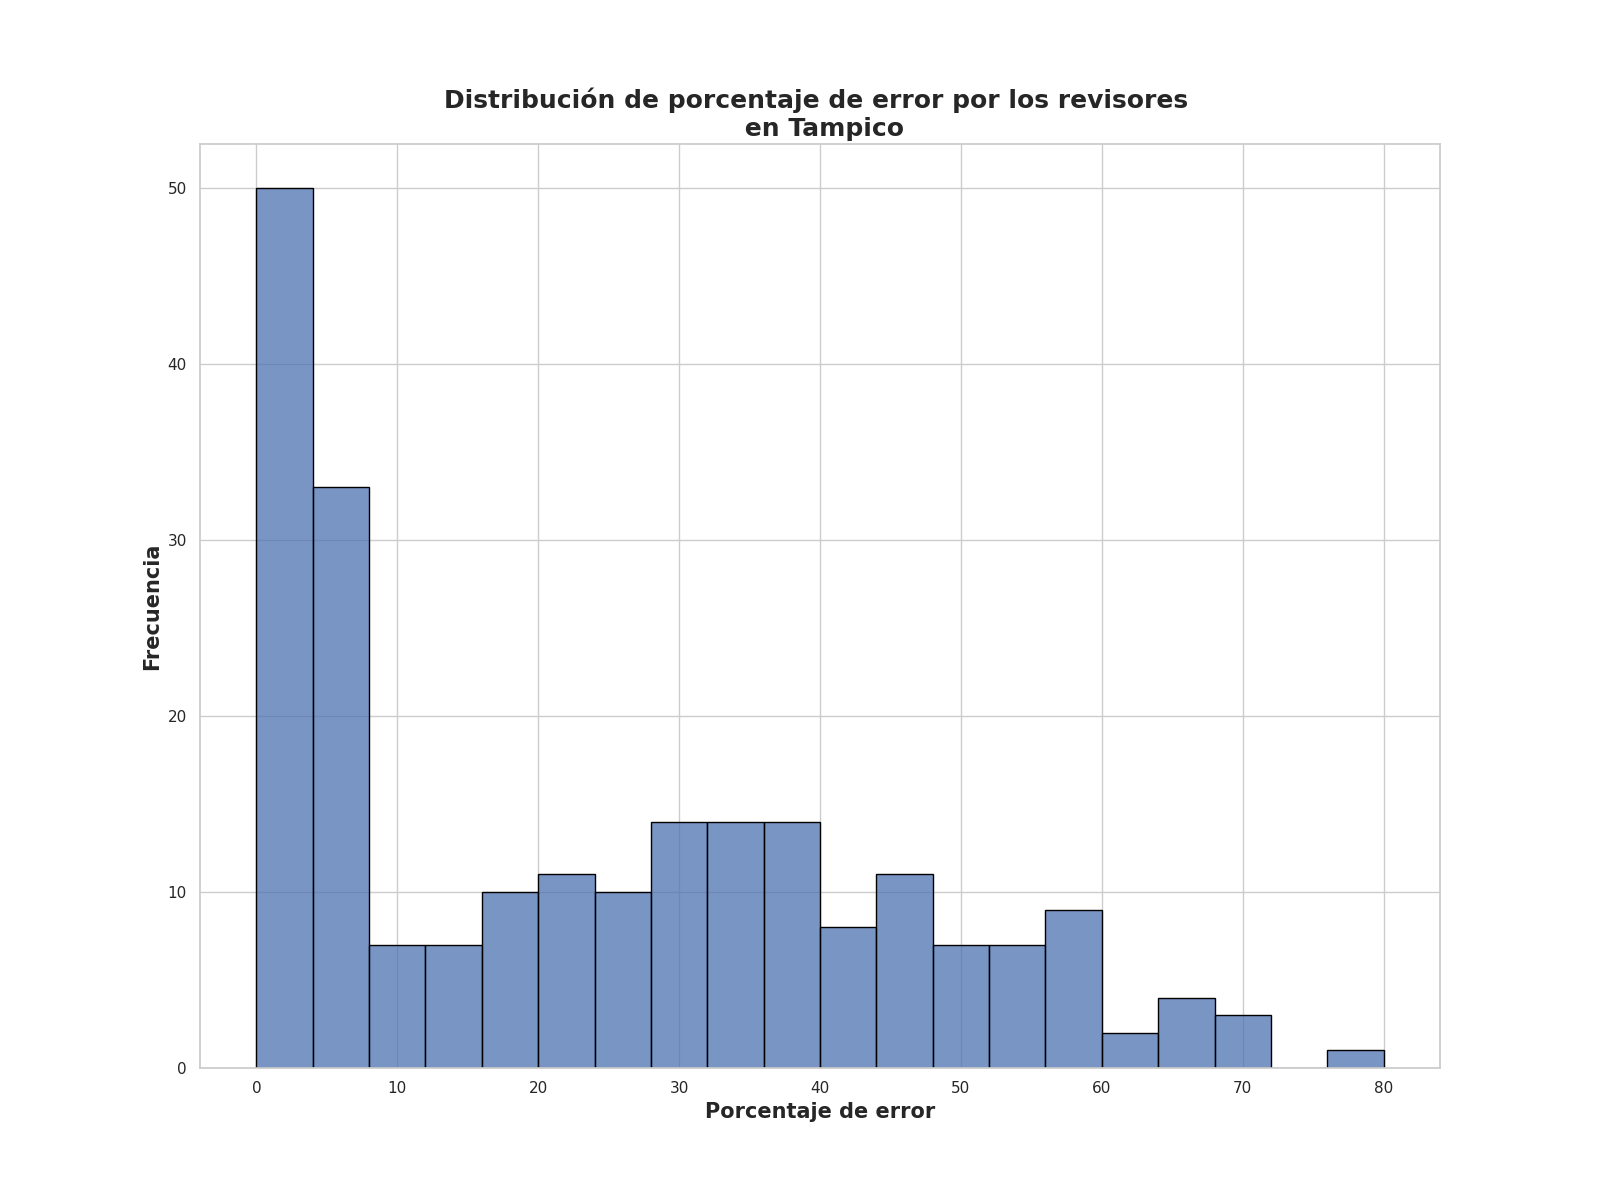

The data file committed next to this chart (first rows):
Porcentaje de error de revisores, Frecuencia
0.0, 17
2.0, 10
4.5, 6
1.25, 6
3.25, 5
6.0, 5
5.25, 4
2.5, 4
59.25, 4
36.5, 3
5.75, 3
59.75, 3
3.75, 3
35.75, 3
36.0, 3
28.5, 3
4.0, 3
8.25, 2
39.0, 2
26.5, 2
50.5, 2
17.5, 2
18.5, 2
7.0, 2
28.0, 2
64.75, 2
45.75, 2
35.25, 2
31.0, 2
2.62, 2
46.25, 2
15.25, 2
42.25, 2
42.5, 2
29.25, 2
45.0, 2
9.5, 2
25.75, 2
34.75, 2
49.75, 2
21.5, 2
24.75, 1
68.75, 1
19.5, 1
55.75, 1
8.0, 1
61.5, 1
19.0, 1
42.75, 1
37.5, 1
34.25, 1
5.0, 1
23.75, 1
26.75, 1
39.5, 1
53.25, 1
43.25, 1
17.75, 1
16.25, 1
80.0, 1
... 70 more rows
